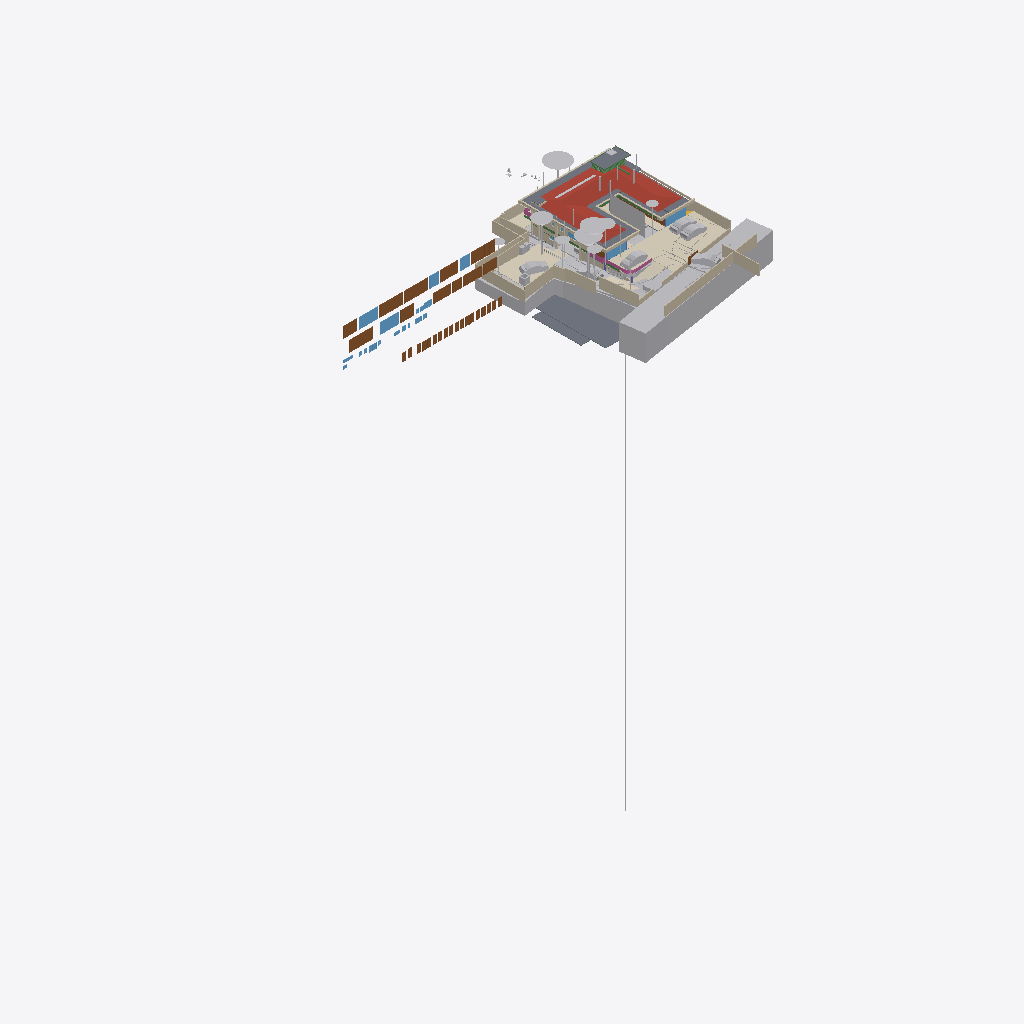
Isometric view of an IFC building model (IFC-SPF (STEP), schema IFC4X3, length unit metre), seen from the south-west, elements coloured by IFC class (only those large enough to see are counted): 40 walls (beige), 39 other elements (light grey), 32 doors (brown), 13 slabs (grey), 11 windows (light blue), 8 coverings (cream), 4 beams (green), 3 railings (pink), 1 roof (red-brown).
Extent 95.6 m × 54.9 m × 134.9 m (x, y, z). Storeys (14): FF at 0.00 m; GF Finished Floor Level at 0.00 m; SF at 0.00 m; FFLintel at 0.00 m; Ground Level at 0.00 m; Electrical at 0.00 m; Plumbing at 0.00 m; GF Floor Level at 0.00 m; schedule at 0.00 m; Road Level at 0.00 m; Terrace at 0.00 m; Areacalc at 0.00 m; GFLintel at 0.00 m; Ceiling at 0.00 m. Elements (1959): 402 IfcPipeSegment, 248 IfcBeam, 226 IfcCovering, 185 IfcWall, 103 IfcSlab, 96 IfcSwitchingDevice, 74 IfcLightFixture, 63 IfcSanitaryTerminal, 61 IfcDoor, 57 IfcColumn, 51 IfcEarthworksCut, 41 IfcOutlet.

HEADER;
FILE_DESCRIPTION(('ViewDefinition [CoordinationView]'),'2;1');
FILE_NAME('Manilal.ifc','2026-11-23T15:57:51+05:30',(''),(''),'IfcOpenShell 0.9.0.post1','Bonsai 0.9.0-post1','');
FILE_SCHEMA(('IFC4X3'));
ENDSEC;
DATA;
#24581=IFCPROJECT('2TuuvCHJz54PsFPcraEbH$',$,'My Project',$,$,$,$,(#53,#354),#24580);
#35019=IFCSITE('0lpfVeOW52QfroqLYyHNY2',$,'My Site',$,$,#28,$,$,$,(8,51,2,500000),(76,44,20,0),$,$,$);
#35435=IFCBUILDING('0MzaWOaS178x5FMqOflU3C',$,'My Building',$,$,#33,$,$,$,$,$,$);
#30840=IFCBUILDINGSTOREY('09kFoqoxrCvB1_fcEsMZsQ',$,'FF',$,$,#157971,$,$,$,$);
#33791=IFCBUILDINGSTOREY('0zoFHJ9PnFW80M$mIVDQW3',$,'GF Finished Floor Level',$,$,#159791,$,$,$,$);
#35436=IFCBUILDINGSTOREY('0MckaoTknA3edZMUNhTyAK',$,'SF',$,$,#161321,$,$,$,$);
#35437=IFCBUILDINGSTOREY('0DtUgpQ1b6nBmkLmvc_ehu',$,'FFLintel',$,$,#159516,$,$,$,$);
#35438=IFCBUILDINGSTOREY('2nxT8wHGnDX9t8LjuK$yoz',$,'Ground Level',$,$,#160331,$,$,$,$);
#35439=IFCBUILDINGSTOREY('2JRfeNnUP7R92jcKtKmwj5',$,'Electrical',$,$,#5283,$,$,$,$);
#35440=IFCBUILDINGSTOREY('0fi$VcvNr0Zu6wnPuK6jDB',$,'Plumbing',$,$,#12883,$,$,$,$);
#35441=IFCBUILDINGSTOREY('0qJiDzySr4lhgisX7t8beM',$,'GF Floor Level',$,$,#160206,$,$,$,$);
#35442=IFCBUILDINGSTOREY('33UZQ2TSvAg8IY4x5QCp2i',$,'schedule',$,$,#161311,$,$,$,$);
#35448=IFCBUILDINGSTOREY('3LpnsPikv4mRTBpfC3WQtx',$,'Road Level',$,$,#35447,$,$,$,$);
#35454=IFCBUILDINGSTOREY('2oUibsQsXAPxeAaTU5dGGW',$,'Terrace',$,$,#161561,$,$,$,$);
#35455=IFCBUILDINGSTOREY('3JrIAq4xL0avIQ8pEnV5X6',$,'Areacalc',$,$,#28105,$,$,$,$);
#135844=IFCBUILDINGSTOREY('3zcetogIDA6wyARG1Gifp_',$,'GFLintel',$,$,#135860,$,$,$,$);
#296101=IFCBUILDINGSTOREY('1rNbDcjSDCueV_R9AW4_oh',$,'Ceiling',$,$,#314795,$,$,$,$);
#29425=IFCGEOGRAPHICELEMENT('20M0x6_hv1D8u5ftoKpVy3',$,'Road',$,$,#158451,#29424,$,.TERRAIN.);
#19648=IFCROOF('188ChkeVP4PP3HZ1_FwQ2Y',$,'Roof',$,$,#190396,#19647,$,.HIP_ROOF.);
#33545=IFCGEOGRAPHICELEMENT('3hzKcHmG15MBT$Lf89GHXN',$,'PureSite',$,$,#159986,#33544,$,.TERRAIN.);
#6804=IFCCOVERING('0wVm3FyC1DcRA3R7QYk_cw',$,'Covering',$,$,#384922,#6803,$,$);
#28131=IFCSLAB('39q3J0Avn2axyYxQecralg',$,'FF',$,$,#28123,#28130,$,$);
#68931=IFCWALL('1WNacC15X0Xf0V_b60Qnrw',$,'Wall',$,$,#68916,#68930,$,$);
#13800=IFCCOVERING('03Ox3hl4j9nvRXKoGSaXGU',$,'Covering',$,$,#397331,#13799,$,$);
#164397=IFCSHADINGDEVICE('1wTWdX2DX7wQYZWkeDj09D',$,'Plane',$,'TREECURTAIN',#164408,#164398,$,.USERDEFINED.);
#49673=IFCSLAB('07r2B4jwr7$9NI9prgbzaX',$,'GF',$,$,#49665,#49672,$,$);
#19241=IFCEARTHWORKSFILL('1Znkwxu0n0meOY5Z$J5ocC',$,'New',$,$,#161456,#19240,$,.SLOPEFILL.);
#16209=IFCSLAB('2Ni7UfUwb4of1NRt7pcP4e',$,'Slab',$,$,#192567,#16208,$,$);
#231130=IFCWALL('1BiEQnrBTE_91DrYUy1DMc',$,'Wall',$,$,#252333,#231150,$,$);
#7198=IFCWALL('27WVA19Qv4efvQm6cWiqsn',$,'Wall',$,$,#160281,#7197,$,$);
#52375=IFCGEOGRAPHICELEMENT('3uYxZnds99jOH$HzfZr4nt',$,'Plaav','43dia, 135c',$,#52304,#52374,$,.VEGETATION.);
#18325=IFCBOREHOLE('1fqyZKm99FCB9RePUocI_6',$,'Borehole',$,$,#18304,#18324,$);
#385174=IFCWALL('2jy5BNVvfDD9ay0HAyvhhf',$,'Wall',$,$,#385262,#385194,$,$);
#385318=IFCCOVERING('1rejgXmZXBlhTc2U2t_iEq',$,'DRIVEWAY',$,$,#385464,#385319,$,.FLOORING.);
#6947=IFCWALL('2oOsi6buvCeB4sZT1ijFA2',$,'Wall',$,$,#160236,#6946,$,$);
#52147=IFCGEOGRAPHICELEMENT('00i077OX9F1QAiqaHlhRfb',$,'Plaav','32dia, 101c',$,#52076,#52146,$,.VEGETATION.);
#6852=IFCWALL('10l$0x7lzBbBMMGF1qxI0s',$,'Wall',$,$,#160221,#6851,$,$);
#7055=IFCWALL('2Y2Bm57Cb8Exxz7st0aRUc',$,'Wall',$,$,#252254,#7054,$,$);
#27274=IFCSLAB('3CWvIDU8b5ovMmi84oWpbg',$,'Covering.004',$,$,#250767,#27273,$,.FLOOR.);
#52223=IFCGEOGRAPHICELEMENT('2hWh3TuZPCwB0qwf7zQl8W',$,'Plaav','48dia, 150c',$,#52152,#52222,$,.VEGETATION.);
#42843=IFCDOOR('315c6MZvz2Vu3GScXjqG9Z',$,'Door',$,$,#42820,#42842,'8_9',$,$,$,$,$);
#42909=IFCDOOR('0ZbVB8BYT7bh7R3lS5K4Y7',$,'Door',$,$,#42886,#42908,'10',$,$,$,$,$);
#45100=IFCDOOR('3tvBACzP54zAu4dBSuBlEW',$,'Door',$,$,#45077,#45099,'04',$,$,$,$,$);
#45196=IFCDOOR('0Cx741JWP34B0IOSsj8AwF',$,'Door',$,$,#45173,#45195,'03',$,$,$,$,$);
#33377=IFCVEHICLE('375bP1QIr5xwaw0xewwnFn',$,'Vehicle',$,$,#387045,#33376,$,$);
#14006=IFCEARTHWORKSCUT('3NfQzW2p90kemh8IGcUxhf',$,'roader',$,$,#13849,#14005,$,.PAVEMENTMILLING.);
#231058=IFCWALL('08HWfAzen1YAxw6BCwS5o$',$,'Wall',$,$,#252309,#231078,$,$);
#126725=IFCVEHICLE('2w1OP_Z7HDsQq$WqRH72Eo',$,'Vehicle',$,$,#160016,#126738,$,$);
#32708=IFCVEHICLE('1yICD2o296ROLrpKuhe72z',$,'Vehicle',$,$,#387320,#32707,$,$);
#53037=IFCGEOGRAPHICELEMENT('1t8_yIv7T9Iwdci473Ya_N',$,'Plaav','100dia, 32c',$,#52934,#53036,$,.VEGETATION.);
#385088=IFCVEHICLE('2$Mx3VYcn5nQ1M5KdfCqCZ',$,'Vehicle',$,$,#385252,#385101,$,$);
#215122=IFCWALL('2oPdZvmaL5XRUtjP_nSrGG',$,'Wall',$,$,#252351,#215142,$,$);
#33349=IFCVEHICLE('2$JJjIzDr6fuhTHFNPOXyx',$,'Vehicle',$,$,#385237,#33348,$,$);
#7158=IFCWALL('2UlyJbGOL47vem9W3W5T7b',$,'Wall',$,$,#215121,#7157,$,$);
#43078=IFCWINDOW('2DeDtvcD95n9obXC_GiA8e',$,'Window',$,$,#43048,#43077,'11',$,$,$,$,$);
#82845=IFCWINDOW('2gioTK5hP9oPss3G6Q03Gx',$,'Window',$,$,#82815,#82844,'02',$,$,$,$,$);
#26087=IFCDOOR('14nYxT67979h0x8IodW7tf',$,'Door',$,$,#26064,#26086,'06',$,$,$,$,$);
#28118=IFCSLAB('2FJ3LPJyP5i9m96Y9aA2s2',$,'Verandah',$,$,#28110,#28117,$,$);
#182468=IFCSLAB('0GXk0i1Fn2nfGWDnmSY8rC',$,'Slab',$,$,#192582,#182489,$,$);
#31366=IFCDOOR('27z1x9RsX6LgRJPHzITZpv',$,'Door',$,$,#31343,#109185,'18',$,$,$,$,$);
#6886=IFCWALL('10RvTK_K97Xg3Zon6pJwxP',$,'Wall',$,$,#160226,#6885,$,$);
#31333=IFCDOOR('1SLbyPnp1A9vNmoEJ7CsnC',$,'Door',$,$,#31310,#109140,'16',$,$,$,$,$);
#220802=IFCCOVERING('0_sfUdWJL30geCimsSdPtS',$,'Covering',$,$,#293990,#220801,$,$);
#7021=IFCWALL('3MfSYaOiTA4AjSKpPvRhyi',$,'Wall',$,$,#252394,#7020,$,$);
#43127=IFCDOOR('0LFTQmup1188idDF4qs$QS',$,'Door',$,$,#43104,#43126,'12',$,$,$,$,$);
#89375=IFCDOOR('0ismyRsjL7AvOieOoKLFLm',$,'Door',$,$,#89352,#89374,'01',$,$,$,$,$);
#109311=IFCVEHICLE('22hYSdUYjCqevIDD6sVVH1',$,'Vehicle',$,$,#160006,#109324,$,$);
#13787=IFCCOVERING('07ka7WgDv0nO2Dwi6RpJJI',$,'Covering',$,$,#160296,#13786,$,$);
#16196=IFCSLAB('2HYCoI0uf8CwWU71Eeg8K8',$,'Slab',$,$,#192562,#16195,$,$);
#395635=IFCSLAB('1RKnqshGn6guYTxax7lAub',$,'Slab',$,$,#395676,#395656,$,$);
#24570=IFCWINDOW('3e$JQaRRzFH9WozykfD$tZ',$,'Window',$,$,#158401,#24569,'11',$,$,$,$,$);
#7070=IFCWALL('1HPS5ge59FQA3Ucv4$dmpm',$,'Wall',$,$,#160211,#7069,$,$);
#2503=IFCDOOR('37mQgnczv1g9Ewv5DQsnil',$,'Door',$,$,#2351,#127943,'25',$,$,$,$,$);
#7259=IFCWALL('2qQNxnpy98iB6JMyhLi2FK',$,'Wall',$,$,#160291,#7258,$,$);
#20459=IFCEARTHWORKSCUT('0lv4XU7zX8PPDYPdO7aOdg',$,'Cut',$,$,#20447,#20458,$,.BASE_EXCAVATION.);
#6967=IFCWALL('2QiW7TnGvAygi5PkoeW31n',$,'Wall',$,$,#160241,#6966,$,$);
#185558=IFCSLAB('0Ax400VCz4MP5uA9g8IQWX',$,'Slab',$,$,#192597,#185579,$,$);
#192483=IFCSLAB('1pqx$XoYj5J85oZRk71jGC',$,'Slab',$,$,#192622,#192504,$,$);
#29351=IFCWINDOW('2LZJ1AvFfBbghYgOnSiaBb',$,'Window',$,$,#158446,#29350,'02',$,$,$,$,$);
#386836=IFCRAILING('3POfooKb9F2hbByRFQ0qQd',$,'Railing',$,'FRAMELESS_PANEL',#387030,#386845,$,.USERDEFINED.);
#192668=IFCWALL('3_dRR86Hz5PO2Jzeen8HGs',$,'Wall',$,$,#213510,#192667,$,$);
#45148=IFCWINDOW('1dDo4P8$H5zBiQyvjwcA1W',$,'Window',$,$,#45125,#45147,'05',1.5,1.70000004768372,$,$,$);
#24823=IFCWALL('1L3aCByCT2RR$DiJTF12wq',$,'Wall',$,$,#161081,#24822,$,$);
#42753=IFCWINDOW('2Oi5mWoHbF_gnh_9AC2HBl',$,'Window',$,$,#42730,#42752,'07',1.5,1.70000004768372,$,$,$);
#51459=IFCGEOGRAPHICELEMENT('1u9Vu38RXEhh_UPeYqTaju',$,'Theng','22dia, 70c',$,#51388,#51458,$,.VEGETATION.);
#52795=IFCGEOGRAPHICELEMENT('2HKwYd2hP5kwYPwsxsi9gZ',$,'Theng','22dia, 70c',$,#52724,#52794,$,.VEGETATION.);
#387250=IFCEARTHWORKSFILL('15OZW0UiX1jAmCsVo_Bm0B',$,'New',$,$,#387325,#387266,$,.SLOPEFILL.);
#214048=IFCWALL('04ZVeXamP9OhrnvSSbXuhP',$,'Wall',$,$,#278860,#214068,$,$);
#323380=IFCWASTETERMINAL('1SS9uM75XBXvzMdLHNXIK1',$,'WasteTerminal',$,$,#396535,#323403,$,$);
#50980=IFCDOOR('2t8H1$Qmn75hjpQEbZl$51',$,'Door',$,$,#50957,#109215,'17',$,$,$,$,$);
#20667=IFCEARTHWORKSCUT('2x49TXK193K9MJc3CK9x_n',$,'Cut',$,$,#20655,#20666,$,.BASE_EXCAVATION.);
#52585=IFCGEOGRAPHICELEMENT('0hsZNGz3r5Tu3GwqCRHqIa',$,'Theng','25dia, 80c',$,#52514,#52584,$,.VEGETATION.);
#212924=IFCWALL('2uZBo4vG1CGOrJNOLE9SNH',$,'Wall',$,$,#213004,#212944,$,$);
#278756=IFCWALL('2IRYSTWlD3Dxx3CcElWtER',$,'Wall',$,$,#278818,#278776,$,$);
#52299=IFCGEOGRAPHICELEMENT('3MDxNaPHbBCuseLaSOAnvG',$,'Theng','27dia, 85c',$,#52228,#52298,$,.VEGETATION.);
#2980=IFCWALL('2oouJeu9XF0PkUjeEvxQOm',$,'Wall',$,$,#250450,#2979,$,$);
#51535=IFCGEOGRAPHICELEMENT('1VW7zlP9bBSxb2PxGzOpUg',$,'Theng','21ida, 65c',$,#51464,#51534,$,.VEGETATION.);
#7178=IFCWALL('3DOK2PUDn3QwM2HLeZR6QD',$,'Wall',$,$,#160276,#7177,$,$);
#213628=IFCWALL('2Q_hgvGCD6mBNcascWCZVk',$,'Wall',$,$,#278998,#213648,$,$);
#17296=IFCBEAM('3ivKxKi6zF2B8hlZ3AXyV8',$,'Beam',$,$,#192557,#17295,$,$);
#17638=IFCWALL('2U66_ERPrD$A$2PTOc1bPA',$,'Wall',$,$,#160046,#17637,$,$);
#213271=IFCWALL('0tFHzF4Fj12esKqK6dMxEY',$,'Wall',$,$,#213333,#213291,$,$);
#213150=IFCWALL('00D1l4j8j1v80j7SIPx56M',$,'Wall',$,$,#213225,#213171,$,$);
#182337=IFCSLAB('0NiVUsuIv6zfRy9zmyAU7W',$,'Slab',$,$,#192572,#182358,$,$);
#213589=IFCWALL('258vWnjwD90x4GcuFdagfa',$,'Wall',$,$,#278993,#213609,$,$);
#250784=IFCSLAB('29FIcJex9CCB6efTDcGW$U',$,'Covering.004',$,$,#250823,#250803,$,.FLOOR.);
#29453=IFCDOOR('2t$p1hgeX2Y9d6XgGeH1wU',$,'Door',$,$,#294005,#29452,'10',$,$,$,$,$);
#196254=IFCSLAB('1vuxNwFh5BXAyMEQa4yhcN',$,'Slab',$,$,#196346,#196253,$,$);
#213390=IFCWALL('1dvjqYAajBIvCqIPz0DOda',$,'Wall',$,$,#278836,#213410,$,$);
#381467=IFCUNITARYEQUIPMENT('0HCdZ8P3P4TOU$eGOCNYuA',$,'UnitaryEquipment',$,$,#392567,#381466,$,$);
#384360=IFCRAILING('0T2HLzxiz5aezvRu8ujEXe',$,'Railing',$,'FRAMELESS_PANEL',#384957,#384369,$,.USERDEFINED.);
#386808=IFCBUILDINGELEMENTPROXY('0ToJ6i7OLBvQwwadjx5GT2',$,'BuildingElementProxy',$,$,#386890,#386821,$,$);
#3240=IFCWALL('2FDZc$1Z57bgSDQnhsHhc1',$,'Wall',$,$,#158146,#3239,$,$);
#214249=IFCWALL('2IyOP7VVH53Rmf6JeVikVK',$,'Wall',$,$,#279013,#214269,$,$);
#396957=IFCCOVERING('0XLXhMfSXDCAKTnrqFAm9J',$,'Covering',$,$,#397336,#396973,$,$);
#55295=IFCAIRTERMINALBOX('0DCFUThjX2XQ_1bX$oFkVb',$,'AirTerminalBox',$,$,#161511,#55294,$,$);
#230959=IFCWALL('3DGH9CMc990xXLWvd$XY5q',$,'Wall',$,$,#231030,#230979,$,$);
#5895=IFCWINDOW('39fUEjXW5ElwQPPWsWi6zd',$,'Window',$,$,#5722,#5894,'23',1.5,1.70000004768372,$,$,$);
#43400=IFCWINDOW('2FUxJIMIP8WeEaHO75uZ5y',$,'Window',$,$,#43363,#43399,'15',1.5,1.70000004768372,$,$,$);
#133044=IFCDOOR('3niALc6mn5N9ayPxg8ocvI',$,'Door',$,$,#176605,#134427,'39',$,$,$,$,$);
#132726=IFCDOOR('1us7rm4pb9Fu4umLO1sE0f',$,'Door',$,$,#176620,#132783,'31',$,$,$,$,$);
#133238=IFCDOOR('1R2YOTEt1ErRXQ3nHDHacO',$,'Door',$,$,#176590,#133252,'42',$,$,$,$,$);
#386952=IFCGEOGRAPHICELEMENT('3U93minJj7fgJ_NiBYlB_S',$,'SiteBoundaryOld',$,$,#389544,#386953,$,.TERRAIN.);
#251142=IFCWALL('3T8PFhvIr8Gvq0S5avumkz',$,'Wall',$,$,#252145,#251162,$,$);
#386374=IFCBUILDINGELEMENTPROXY('3JzrHj3xfEZwRsDx2v4BoM',$,'BuildingElementProxy',$,$,#386451,#386383,$,$);
#386924=IFCBUILDINGELEMENTPROXY('0rYZvTpQ578uu6JDyiQ100',$,'BuildingElementProxy',$,$,#387025,#386937,$,$);
#6787=IFCDOOR('1uL9EDzeL19wcifriN_Oc$',$,'Door',$,$,#6764,#6786,$,1.79999995231628,3.0,$,$,$);
#6825=IFCWALL('0dMaumaK11Re$pxoZyVSQ9',$,'Wall',$,$,#160216,#6824,$,$);
#138615=IFCWALL('2AMPviJX162hTP$0b0WvRK',$,'Wall',$,$,#160051,#138635,$,$);
#135928=IFCWALL('0Yri0tAGTCRulta3Oq9K2y',$,'Wall',$,$,#219326,#135949,$,$);
#214154=IFCWALL('1zGNOXNsz0Jxq$TfNtLBOT',$,'Wall',$,$,#279008,#214174,$,$);
#381068=IFCUNITARYEQUIPMENT('1P6lCedvD5Xger8vGxUADY',$,'UnitaryEquipment',$,$,#392562,#381067,$,$);
#386891=IFCBUILDINGELEMENTPROXY('2NJURKF3XCS9FhDbLxuBl0',$,'BuildingElementProxy',$,$,#386923,#386904,$,$);
#20336=IFCEARTHWORKSCUT('1Tsuz9sRb3YODMAWko00m1',$,'Cut',$,$,#20323,#20335,$,.BASE_EXCAVATION.);
#383039=IFCCOVERING('22LUJr4jP0dBzieMm_EuFx',$,'Covering',$,$,#383214,#383055,$,$);
#132918=IFCDOOR('1LqqMA0oX29uowiXlmnO2i',$,'Door',$,$,#176595,#134307,'35',$,$,$,$,$);
#133015=IFCDOOR('3YhZcinRf6dhWEQl9kvisK',$,'Door',$,$,#176600,#134337,'36',$,$,$,$,$);
#133267=IFCDOOR('0Kz6Nh5dP2v9ugHlm90mSR',$,'Door',$,$,#176640,#134457,'40',$,$,$,$,$);
#133209=IFCDOOR('2NW7fbBvP8hAboXKeoFrAn',$,'Door',$,$,#176615,#134525,'43',$,$,$,$,$);
#133301=IFCDOOR('11yphsm3D93wPK0DELNog4',$,'Door',$,$,#176655,#134623,'47',$,$,$,$,$);
#52509=IFCGEOGRAPHICELEMENT('1TdNfY2DD3jxBXQWXRN6pI',$,'Plaav','35dia, 110c',$,#52380,#52508,$,.VEGETATION.);
#133146=IFCDOOR('3NC15JHxTDQRDkskJsanWz',$,'Door',$,$,#176585,#133160,'44',$,$,$,$,$);
#132826=IFCDOOR('0Pkz3uVWL9AvkF1EQ8WH0I',$,'Door',$,$,#176625,#133456,'32',$,$,$,$,$);
#132855=IFCDOOR('391ojTYOnAfAzAchrT6X8W',$,'Door',$,$,#176630,#134247,'33',$,$,$,$,$);
#132889=IFCDOOR('3SrqJjRv5E8hDJloCIDYmy',$,'Door',$,$,#176570,#134277,'34',$,$,$,$,$);
#132952=IFCDOOR('337tbjribA4h7Pw3xZZ$7e',$,'Door',$,$,#176575,#134367,'37',$,$,$,$,$);
#132986=IFCDOOR('0AE5L4Kyj8w96yjrTomn$U',$,'Door',$,$,#176635,#134397,'38',$,$,$,$,$);
#133175=IFCDOOR('3VMH9DzwT0c8bToVEg1nnX',$,'Door',$,$,#176610,#134487,'41',$,$,$,$,$);
#133078=IFCDOOR('2J9E6APIb0HBh$FIOM8rza',$,'Door',$,$,#176645,#134563,'45',$,$,$,$,$);
#133112=IFCDOOR('1fqwNmz6H1sPRmE9F7qLBk',$,'Door',$,$,#176650,#134593,'46',$,$,$,$,$);
#133335=IFCDOOR('1_MD9hki51l8X84_hxx7Mz',$,'Door',$,$,#176580,#134653,'48',$,$,$,$,$);
#24262=IFCDOOR('1uJlX1khv2VPLMtET6vexc',$,'Door',$,$,#158396,#24261,'01',$,$,$,$,$);
#37428=IFCWINDOW('0oGrqBU2TDcBkZ3jd4VcFG',$,'Window',$,$,#37391,#37427,'29',1.5,1.70000004768372,$,$,$);
#20534=IFCEARTHWORKSCUT('1orBtrQ6r9QBXstUuMTyak',$,'Cut',$,$,#20521,#20533,$,.BASE_EXCAVATION.);
#213722=IFCWALL('1ZG3NIXl1BFh6JXqTrc5FP',$,'Wall',$,$,#279003,#213742,$,$);
#383180=IFCCOVERING('1rYmJ9qk5BC90nU9wmTYE4',$,'Covering',$,$,#383235,#383196,$,$);
#19113=IFCWALL('1crKF7OzfEueqHOG3fDoho',$,'Wall',$,$,#160356,#19112,$,$);
#47409=IFCWINDOW('3ybMN8CHzD0feIMF99oHPU',$,'Window',$,$,#47372,#108839,'19',1.5,1.70000004768372,$,$,$);
#20390=IFCEARTHWORKSCUT('1$p4eSUvT2WBuIfwXj1KUy',$,'Cut',$,$,#128168,#20389,$,.BASE_EXCAVATION.);
#18687=IFCRAILING('2w0tP4HwL6TuQJ7VLixJL3',$,'Railing',$,'FRAMELESS_PANEL',#158351,#18686,$,.USERDEFINED.);
#136862=IFCBEAM('3GbMx_RdD5iPEcxuIXRpJq',$,'Beam',$,$,#399732,#136886,$,$);
#213788=IFCWALL('06eWyrFqb52BD2Q$PYEtRV',$,'Wall',$,$,#279018,#213808,$,$);
#16579=IFCBEAM('2KiRdb_sj1xhSO7a1GJ4D5',$,'Beam',$,$,#190386,#16578,$,$);
#386452=IFCBUILDINGELEMENTPROXY('1Ch0cY9Lr5jBblQG5Y8smn',$,'BuildingElementProxy',$,$,#386741,#386465,$,$);
#2640=IFCWALL('1zYAwAgZ94A9q2Xf$lP7Cn',$,'Wall',$,$,#158001,#2639,$,$);
#26784=IFCWINDOW('3vjocJxinCiwHdUnGVZCKs',$,'Window',$,$,#384748,#26764,'23',1.39999997615814,2.0,$,.DOUBLE_PANEL_VERTICAL.,$);
#53305=IFCGEOGRAPHICELEMENT('0JCBWUW3bDYf6SdZoT5sft',$,'Theng','25dia, 80c',$,#53176,#53304,$,.VEGETATION.);
#56244=IFCBEAM('22$tp28gPD$eEii1Cu_NBP',$,'Beam',$,$,#56218,#56243,$,$);
ENDSEC;
